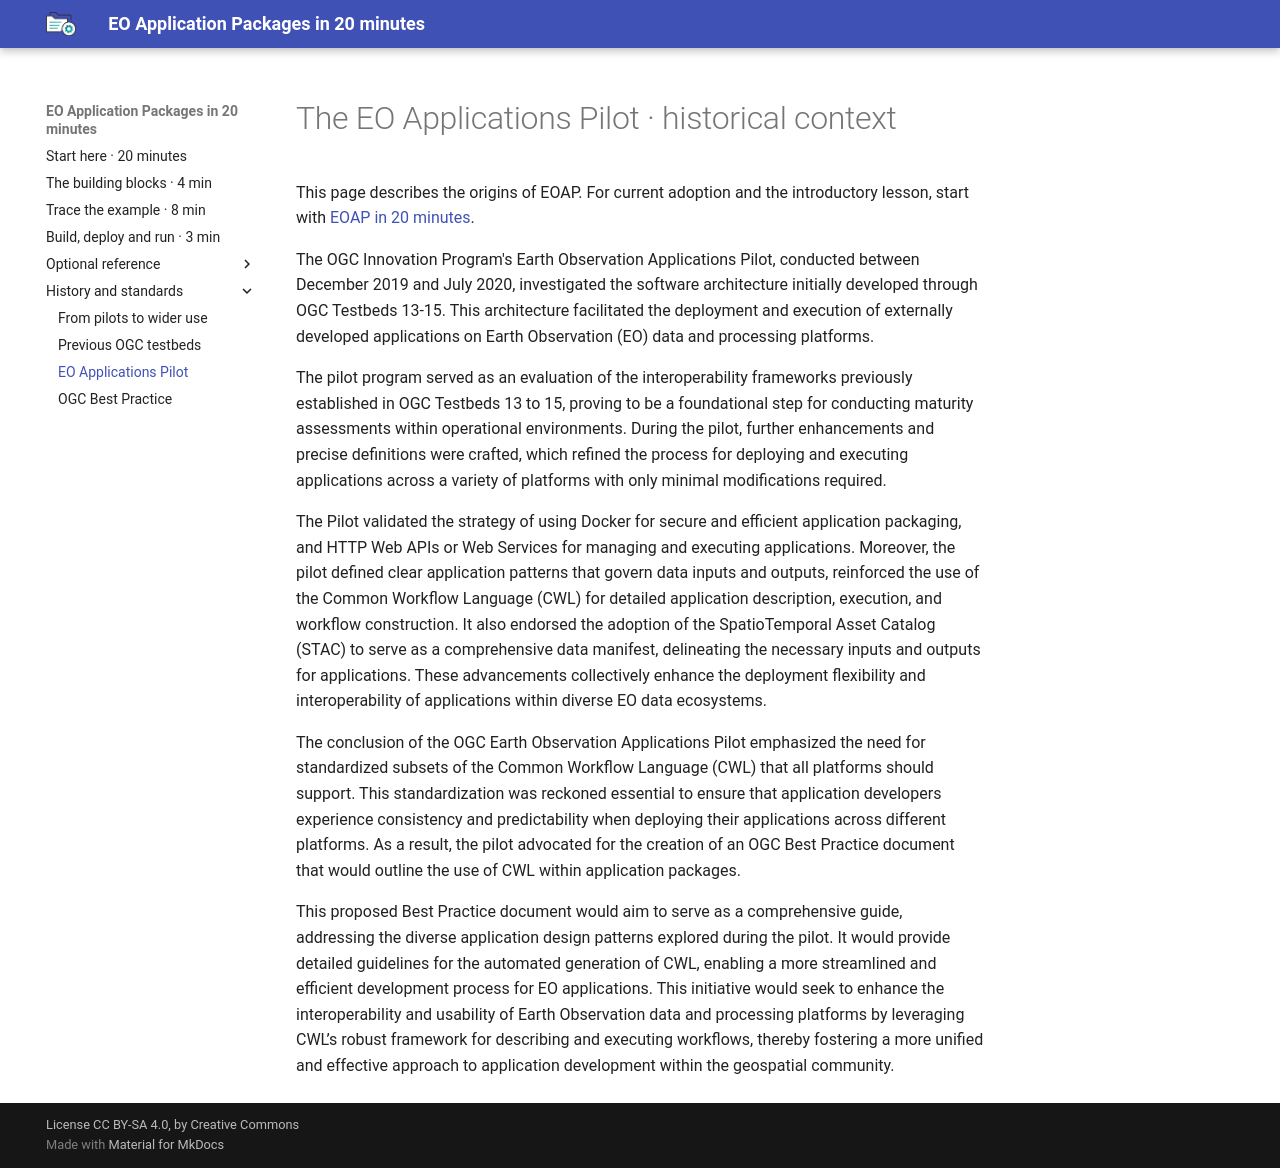

repository: eoap/cwl-eoap · page: background/applications-pilot/index.html · generator: mkdocs

# The EO Applications Pilot · historical context

This page describes the origins of EOAP. For current adoption and the introductory lesson, start with [EOAP in 20 minutes](../index.md).

The OGC Innovation Program's Earth Observation Applications Pilot, conducted between December 2019 and July 2020, investigated the software architecture initially developed through OGC Testbeds 13-15. This architecture facilitated the deployment and execution of externally developed applications on Earth Observation (EO) data and processing platforms.

The pilot program served as an evaluation of the interoperability frameworks previously established in OGC Testbeds 13 to 15, proving to be a foundational step for conducting maturity assessments within operational environments. During the pilot, further enhancements and precise definitions were crafted, which refined the process for deploying and executing applications across a variety of platforms with only minimal modifications required.

The Pilot validated the strategy of using Docker for secure and efficient application packaging, and HTTP Web APIs or Web Services for managing and executing applications. Moreover, the pilot defined clear application patterns that govern data inputs and outputs, reinforced the use of the Common Workflow Language (CWL) for detailed application description, execution, and workflow construction. It also endorsed the adoption of the SpatioTemporal Asset Catalog (STAC) to serve as a comprehensive data manifest, delineating the necessary inputs and outputs for applications. These advancements collectively enhance the deployment flexibility and interoperability of applications within diverse EO data ecosystems.

The conclusion of the OGC Earth Observation Applications Pilot emphasized the need for standardized subsets of the Common Workflow Language (CWL) that all platforms should support. This standardization was reckoned essential to ensure that application developers experience consistency and predictability when deploying their applications across different platforms. As a result, the pilot advocated for the creation of an OGC Best Practice document that would outline the use of CWL within application packages.

This proposed Best Practice document would aim to serve as a comprehensive guide, addressing the diverse application design patterns explored during the pilot. It would provide detailed guidelines for the automated generation of CWL, enabling a more streamlined and efficient development process for EO applications. This initiative would seek to enhance the interoperability and usability of Earth Observation data and processing platforms by leveraging CWL’s robust framework for describing and executing workflows, thereby fostering a more unified and effective approach to application development within the geospatial community.
